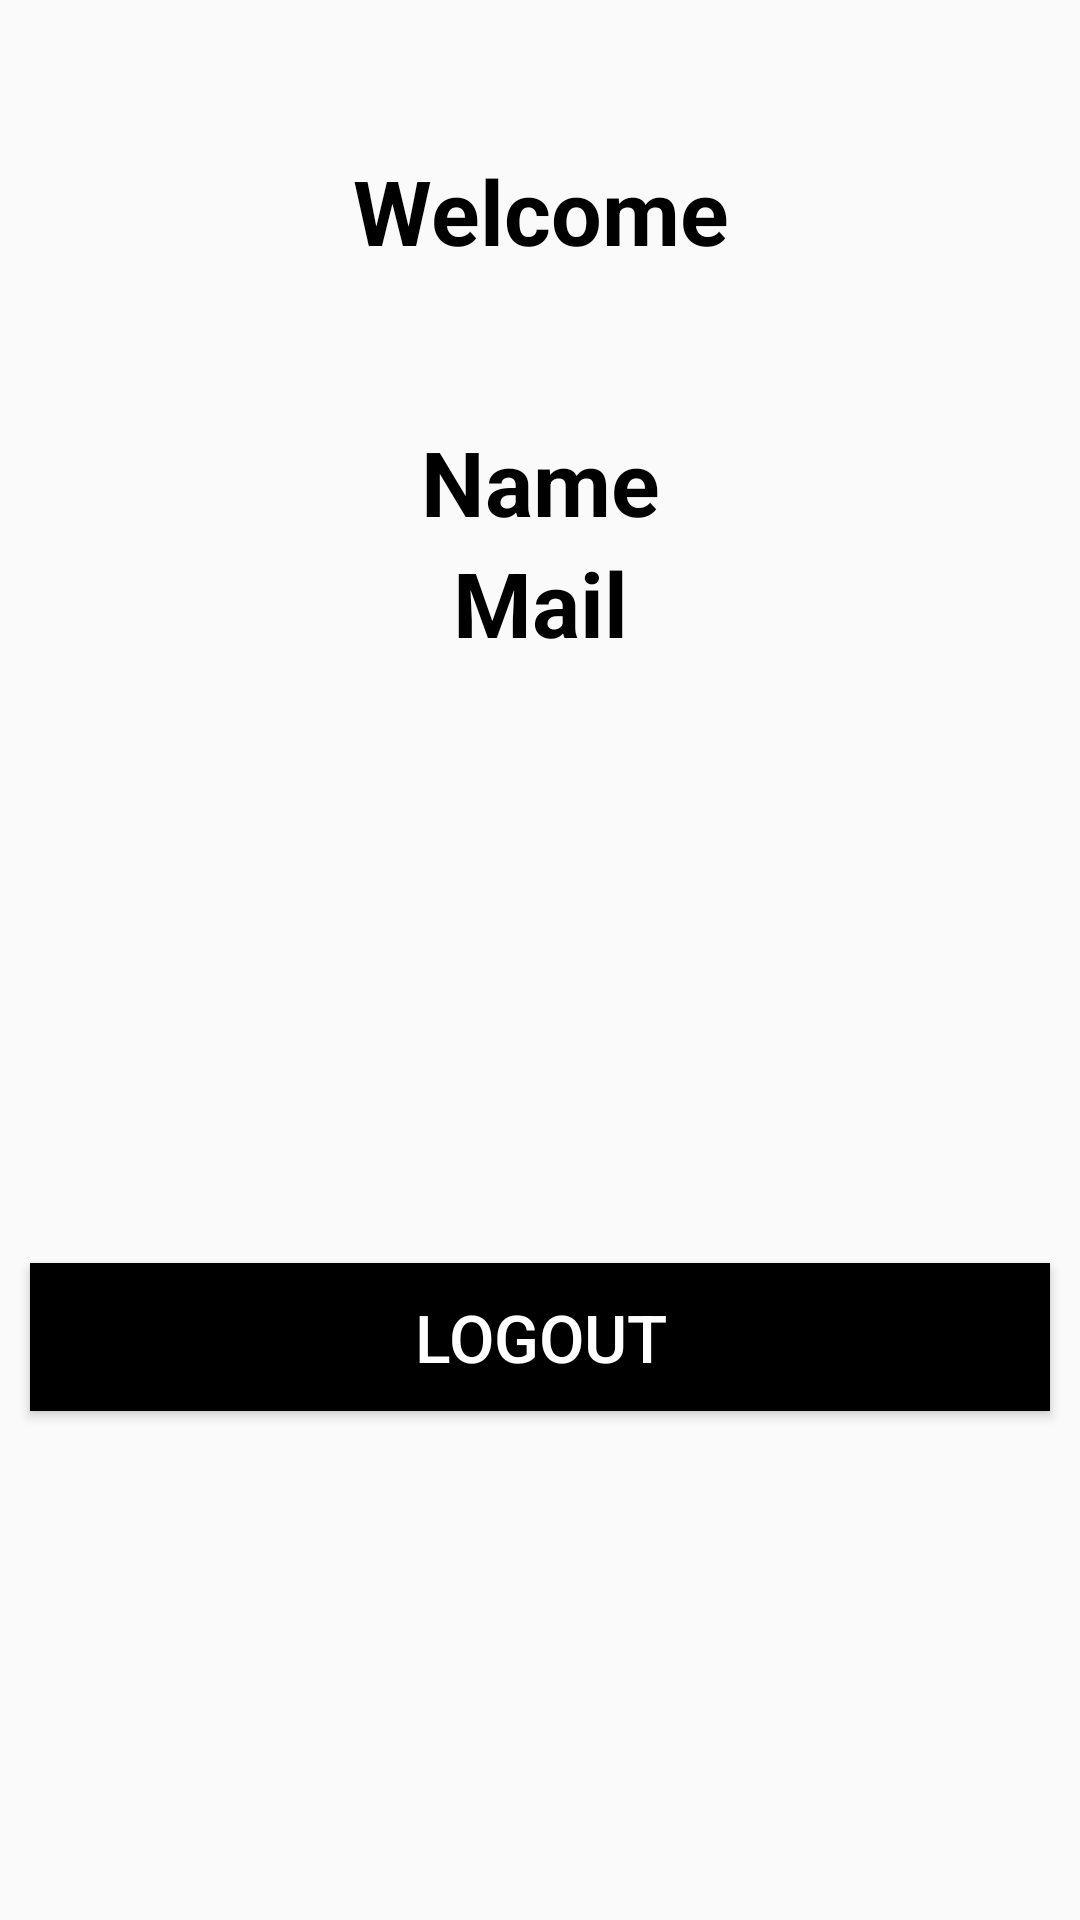

This screen was rendered from an Android layout file. Write that file and the resources it references.
<!-- AndroidManifest.xml: application theme Theme.PhotoAndVideoEditor -->
<!-- res/layout/activity_dash_board.xml -->
<?xml version="1.0" encoding="utf-8"?>
<RelativeLayout xmlns:android="http://schemas.android.com/apk/res/android"
    xmlns:app="http://schemas.android.com/apk/res-auto"
    xmlns:tools="http://schemas.android.com/tools"
    android:layout_width="match_parent"
    android:layout_height="match_parent"
    tools:context=".DashBoard">


    <TextView
        android:id="@+id/wel"
        android:layout_width="match_parent"
        android:layout_height="wrap_content"
        android:textSize="30sp"
        android:layout_centerHorizontal="true"
        android:layout_marginTop="50dp"
        android:gravity="center"
        android:textColor="@color/black"
        android:textStyle="bold"
        android:text="@string/welcome" />

    <TextView
        android:id="@+id/name"
        android:layout_width="match_parent"
        android:layout_height="wrap_content"
        android:layout_below="@+id/wel"
        android:textSize="30sp"
        android:layout_centerHorizontal="true"
        android:layout_marginTop="50dp"
        android:gravity="center"
        android:textColor="@color/black"
        android:textStyle="bold"
        android:text="@string/name" />

    <TextView
        android:id="@+id/mail"
        android:layout_width="match_parent"
        android:layout_height="wrap_content"
        android:textSize="30sp"
        android:layout_below="@id/name"
        android:layout_centerHorizontal="true"
        android:gravity="center"
        android:textColor="@color/black"
        android:textStyle="bold"
        android:text="@string/mail" />

    <Button
        android:id="@+id/logout"
        android:layout_width="match_parent"
        android:layout_height="wrap_content"
        android:layout_below="@id/mail"
        android:layout_marginStart="10dp"
        android:layout_marginLeft="20dp"
        android:layout_marginTop="200dp"
        android:layout_marginEnd="10dp"
        android:layout_marginRight="20dp"
        android:layout_marginBottom="10dp"
        android:background="@color/black"
        android:padding="10dp"
        android:text="@string/logout"
        android:textColor="@color/white"
        android:textSize="22sp" />

</RelativeLayout>
<!-- resources referenced by this layout -->
<resources>
  <color name="black">#FF000000</color>
  <color name="white">#FFFFFFFF</color>
  <string name="logout">LOGOUT</string>
  <string name="mail">Mail</string>
  <string name="name">Name</string>
  <string name="welcome">Welcome</string>
  <style name="Theme.PhotoAndVideoEditor" parent="Theme.AppCompat.DayNight.NoActionBar">
  
      </style>
</resources>
